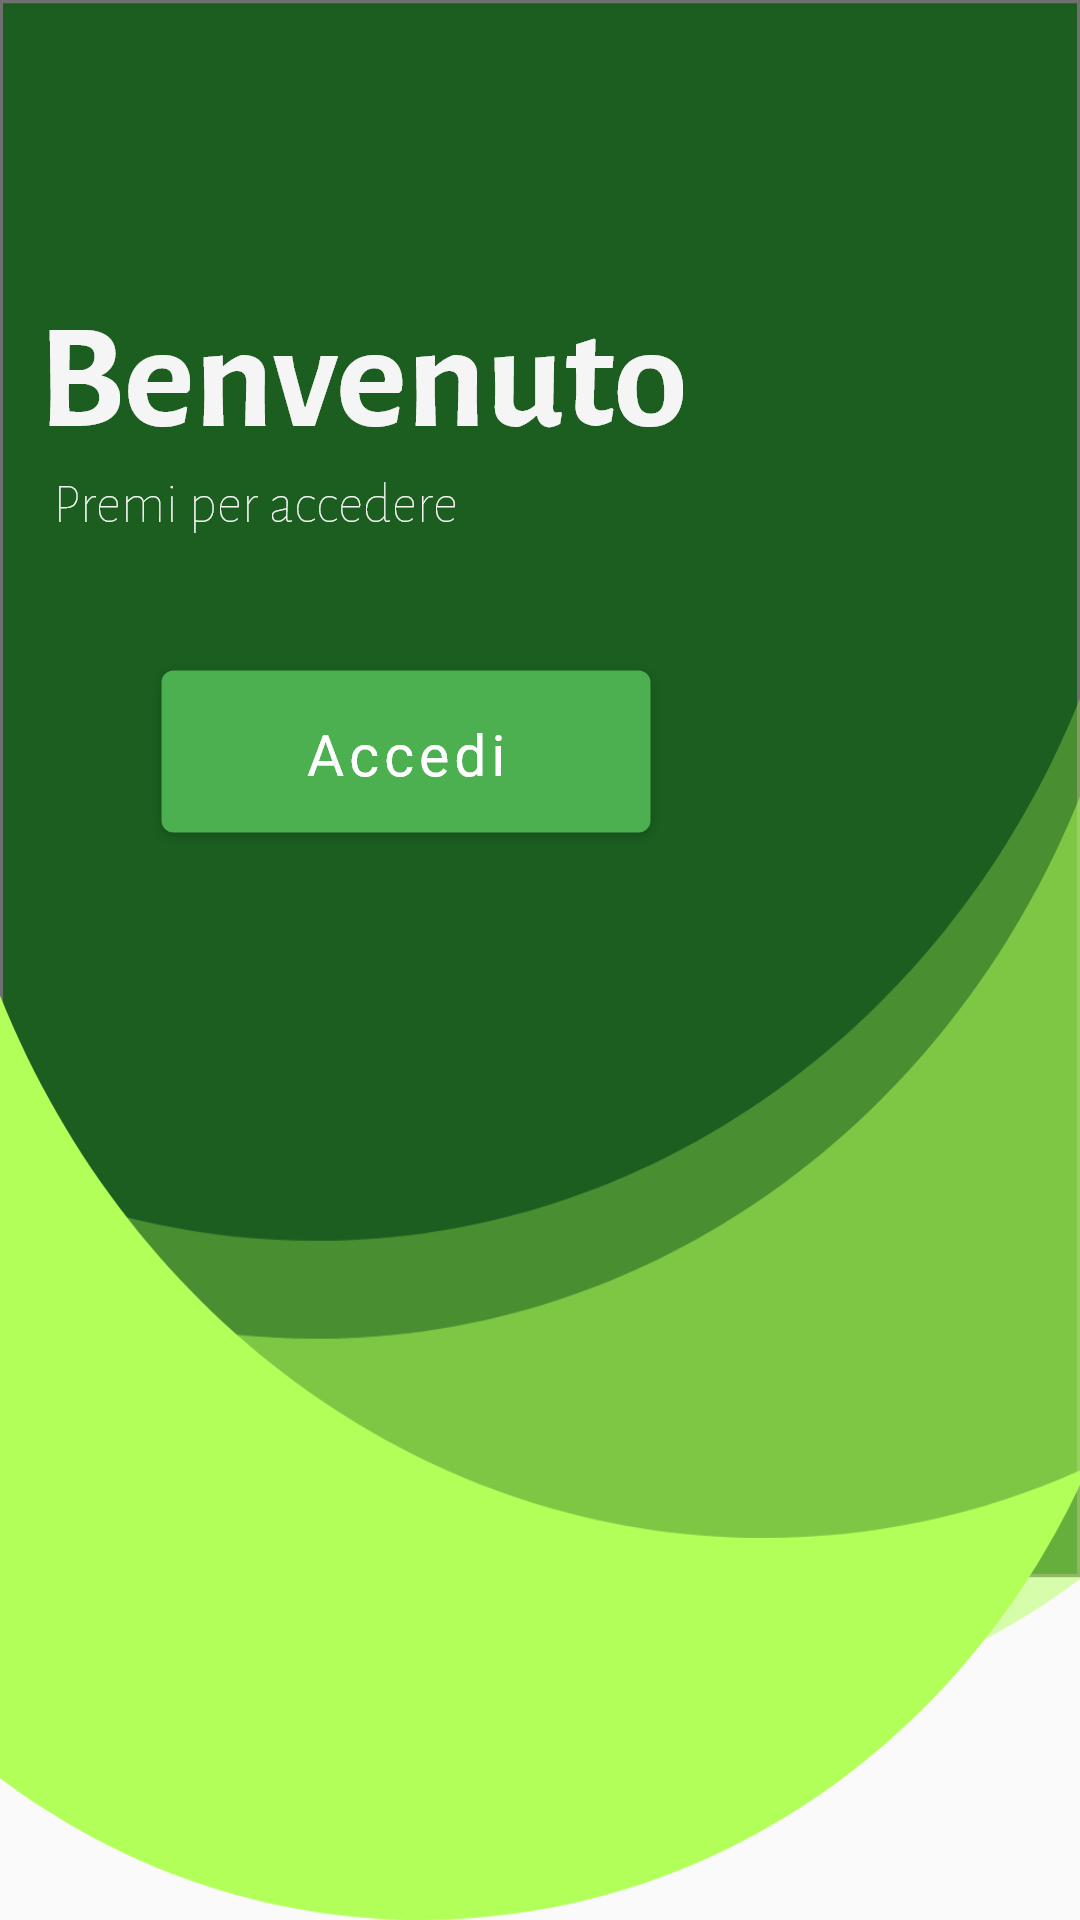

This screen was rendered from an Android layout file. Write that file and the resources it references.
<!-- AndroidManifest.xml: activity theme AppTheme.NoActionBar -->
<!-- res/layout/activity_main.xml -->
<?xml version="1.0" encoding="utf-8"?>
<androidx.constraintlayout.widget.ConstraintLayout
    xmlns:android="http://schemas.android.com/apk/res/android"
    xmlns:app="http://schemas.android.com/apk/res-auto"
    android:layout_width="match_parent"
    android:layout_height="match_parent"
    android:background="@drawable/background">

    <TextView
        android:layout_width="wrap_content"
        android:layout_height="wrap_content"
        android:layout_marginTop="96dp"
        android:background="@drawable/welcometext"
        app:layout_constraintEnd_toEndOf="parent"
        app:layout_constraintHorizontal_bias="0.083"
        app:layout_constraintStart_toStartOf="parent"
        app:layout_constraintTop_toTopOf="parent" />

    <Button
        android:id="@+id/login_button1"
        android:layout_width="wrap_content"
        android:layout_height="wrap_content"
        android:layout_marginTop="220dp"

        android:background="@drawable/loginbutton"
        app:layout_constraintEnd_toEndOf="parent"
        app:layout_constraintHorizontal_bias="0.263"
        app:layout_constraintStart_toStartOf="parent"
        app:layout_constraintTop_toTopOf="parent"></Button>

</androidx.constraintlayout.widget.ConstraintLayout>
<!-- resources referenced by this layout -->
<resources>
  <!-- drawable background: png bitmap (drawable-hdpi, 28351 bytes) -->
  <!-- drawable loginbutton: png bitmap (drawable-hdpi, 2985 bytes) -->
  <!-- drawable welcometext: png bitmap (drawable-hdpi, 6454 bytes) -->
  <style name="AppTheme.NoActionBar">
          <item name="windowActionBar">false</item>
          <item name="windowNoTitle">true</item>
          <item name="android:statusBarColor">@android:color/transparent</item>
      </style>
</resources>
